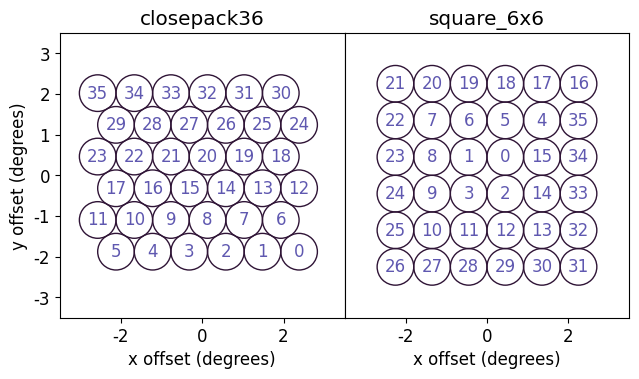

Python code for this plot: (Note: this script raises an exception after producing the figure.)
import numpy as np 
import matplotlib.pyplot as plt
import matplotlib.colors as colors
from matplotlib.patches import Ellipse
from matplotlib.patches import Rectangle
import warnings
warnings.filterwarnings('ignore')
import os
from os import path
from matplotlib import colors

pitchangle=0.9
d=pitchangle


twilightcmap=plt.cm.twilight

plt.rcParams['mathtext.fontset'] = 'cm'
plt.rcParams['font.family'] = 'cmu serif'
plt.rc('font', size=12)          # controls default text sizes
fig_directory='/Users/<user>/OneDrive/PhD/thesis/Figures/'


def main():
	beamnumber=0
	beamcenters=np.empty(shape=(6,6,3))

	#these are the centre coordinates of beam zero for closepack
	x0=3*d - d/(2*np.sqrt(2))
	y0=-1*d/(2*np.sqrt(2)) - np.sqrt(3)*d

	fig,axs=plt.subplots(1,2,sharey=True)
	axs[0].set_xlim(-3.5,3.5)
	axs[0].set_ylim(-3.5,3.5)
	axs[0].set_aspect("equal")
	for j in range(0,6):
		for i in range(0,6):
			y=y0 + j*d*(np.sqrt(3)/2)
			if j==0 or j==2 or j==4:
				x=x0 - i*d 
			else: 
				x=x0 - (i+0.5)*d 
			
			ellipse=Ellipse(xy=(x,y),width=d,height=d,angle=0,edgecolor=twilightcmap(0.5),fc='none',lw=1)
			axs[0].add_patch(ellipse)
			axs[0].annotate(text=str(beamnumber),xy=(x,y),color=twilightcmap(0.3),ha='center',va='center')
			beamnumber+=1

	#px=x0 - (5.5)*d 
	#py=y0+ 5.8*d*(np.sqrt(3)/2)
	#rectangle=Rectangle(xy=(px,py),width=d,height=0.05,color=twilightcmap(0.7))
	#axs[0].add_patch(rectangle)
	#axs[0].annotate(text='Pitch',xy=(px,py+0.12),color=twilightcmap(0.5))
	axs[0].set_xlabel('x offset (degrees)')
	axs[0].set_ylabel('y offset (degrees)')

	x0=+2.5*d
	y0=-2.5*d
	axs[1].set_xlim(-3.5,3.5)
	axs[1].set_ylim(-3.5,3.5)

	square_beams=[31,30,29,28,27,26,32,13,12,11,10,25,33,14,2,3,9,24,34,15,0,1,8,23,35,4,5,6,7,22,16,17,18,19,20,21]
	k=0
	for j in range(0,6):
		for i in range(0,6):
			x=x0-(i*d)
			y=y0+(j*d)
			ellipse=Ellipse(xy=(x,y),width=d,height=d,angle=0,edgecolor=twilightcmap(0.5),fc='none',lw=1)
			axs[1].add_patch(ellipse)
			axs[1].annotate(text=str(square_beams[k]),xy=(x,y),color=twilightcmap(0.3),ha='center',va='center')
			k+=1

	axs[1].set_aspect("equal")
	axs[1].set_xlabel('x offset (degrees)')
	axs[1].tick_params(axis='y',which='both',left=False)

	#px=-2.5*d
	#py=d*3.2
	#rectangle=Rectangle(xy=(px,py),width=d,height=0.05,color=twilightcmap(0.7))
	#axs[1].add_patch(rectangle)
	#axs[1].annotate(text='Pitch',xy=(px,py+0.12),color=twilightcmap(0.5))


	axs[0].set_title('closepack36')
	axs[1].set_title('square_6x6')

	plt.subplots_adjust(left=0.1, bottom=0.01, right=0.99, top=0.99, wspace=0, hspace=0.01)

	plt.savefig(fig_directory+'askapbeams.png',transparent='True',dpi=600)
	#plt.show()


if __name__ == "__main__":
	main()
